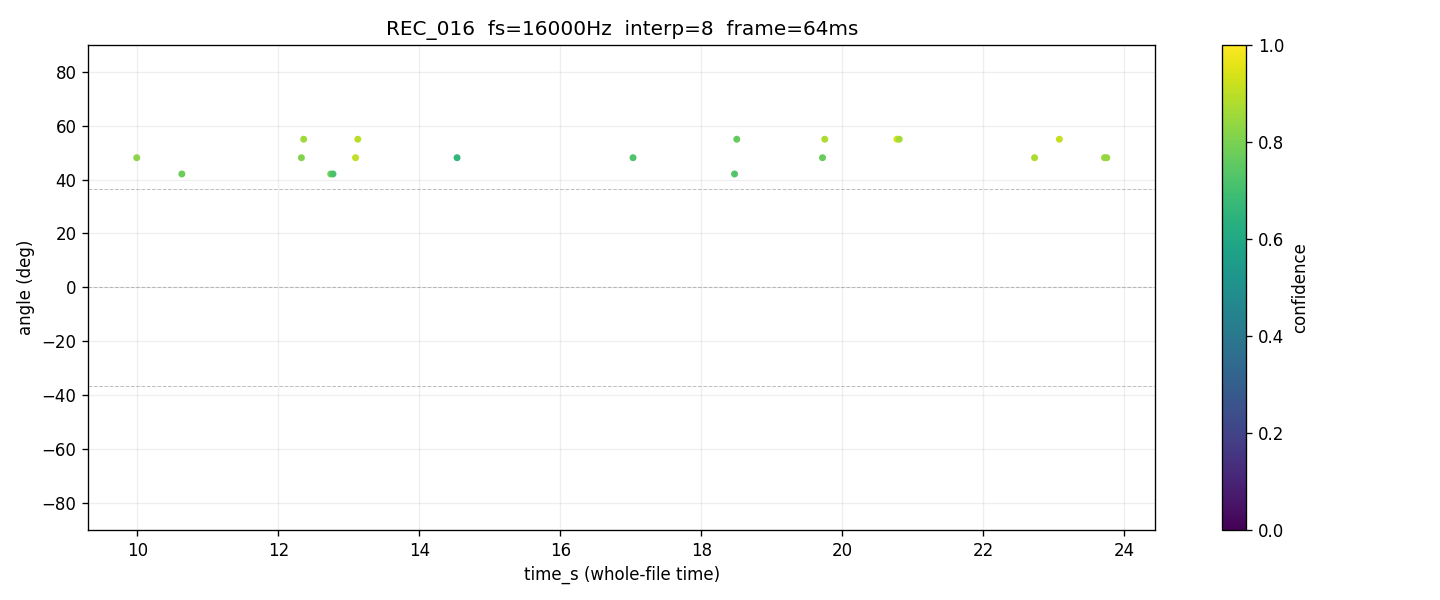

Values plotted in this chart, from the file beside it:
time_s, tau_us, angle_deg, confidence, voiced, onset
9.032, 78.12, 48.1, 0.7764, 1, 0
9.064, 78.12, 48.1, 0.6915, 1, 0
9.096, 78.12, 48.1, 0.6859, 1, 0
9.128, 85.94, 54.96, 0.8043, 1, 0
9.16, 78.12, 48.1, 0.7584, 1, 0
9.192, 78.12, 48.1, 0.7226, 1, 0
9.224, 78.12, 48.1, 0.7276, 1, 0
9.256, 78.12, 48.1, 0.7773, 1, 0
9.288, 78.12, 48.1, 0.8198, 1, 0
9.32, 78.12, 48.1, 0.7040, 1, 0
9.352, 31.25, 17.32, 0.5212, 1, 0
9.384, , , 0.0000, 0, 0
9.416, 78.12, 48.1, 0.8784, 1, 0
9.448, 78.12, 48.1, 0.7434, 1, 0
9.48, 85.94, 54.96, 0.7325, 1, 0
9.512, 78.12, 48.1, 0.7230, 1, 0
9.544, 62.5, 36.55, 0.7295, 1, 0
9.576, 70.31, 42.06, 0.6944, 1, 0
9.608, 78.12, 48.1, 0.7025, 1, 0
9.64, 78.12, 48.1, 0.7432, 1, 0
9.672, 78.12, 48.1, 0.7944, 1, 0
9.704, , , 0.0000, 0, 0
9.736, , , 0.0000, 0, 0
9.768, , , 0.0000, 0, 0
9.8, , , 0.0000, 0, 0
9.832, , , 0.0000, 0, 0
9.864, , , 0.0000, 0, 0
9.896, , , 0.0000, 0, 0
9.928, , , 0.0000, 0, 0
9.96, 78.12, 48.1, 0.7951, 1, 0
9.992, 78.12, 48.1, 0.8294, 1, 1
10.02, 78.12, 48.1, 0.7809, 1, 0
10.06, 78.12, 48.1, 0.7489, 1, 0
10.09, 78.12, 48.1, 0.6691, 1, 0
10.12, 78.12, 48.1, 0.7767, 1, 0
10.15, 85.94, 54.96, 0.7162, 1, 0
10.18, 78.12, 48.1, 0.7714, 1, 0
10.22, 70.31, 42.06, 0.7056, 1, 0
10.25, 78.12, 48.1, 0.7479, 1, 0
10.28, 78.12, 48.1, 0.8256, 1, 0
10.31, 78.12, 48.1, 0.6870, 1, 0
10.34, 78.12, 48.1, 0.7524, 1, 0
10.38, 78.12, 48.1, 0.6813, 1, 0
10.41, , , 0.0000, 0, 0
10.44, , , 0.0000, 0, 0
10.47, , , 0.0000, 0, 0
10.5, , , 0.0000, 0, 0
10.54, , , 0.0000, 0, 0
10.57, , , 0.0000, 0, 0
10.6, 78.12, 48.1, 0.5598, 1, 0
10.63, 70.31, 42.06, 0.7768, 1, 1
10.66, 85.94, 54.96, 0.8592, 1, 0
10.7, 85.94, 54.96, 0.9185, 1, 0
10.73, 78.12, 48.1, 0.8993, 1, 0
10.76, 70.31, 42.06, 0.8157, 1, 0
10.79, 85.94, 54.96, 0.8957, 1, 0
10.82, 78.12, 48.1, 0.8254, 1, 0
10.86, 85.94, 54.96, 0.8328, 1, 0
10.89, 70.31, 42.06, 0.7768, 1, 0
10.92, 85.94, 54.96, 0.8747, 1, 0
... 407 more rows
